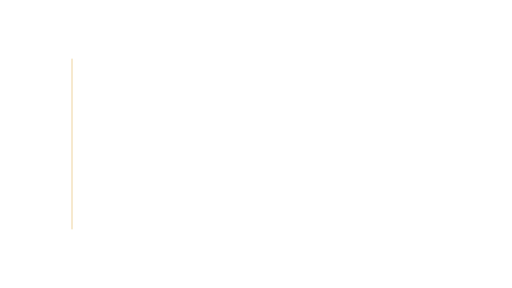
t = 0.00 s
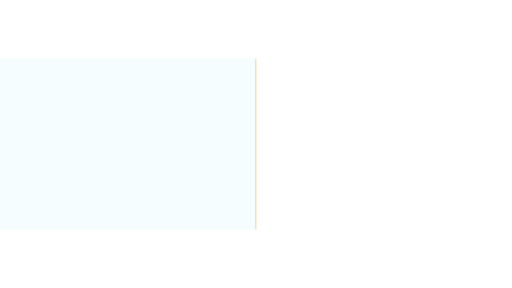
t = 0.53 s
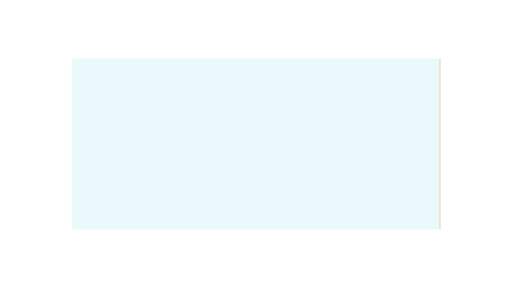
t = 1.07 s
t = 1.60 s: frame unchanged from t = 1.07 s, image omitted
t = 2.13 s: frame unchanged from t = 1.07 s, image omitted
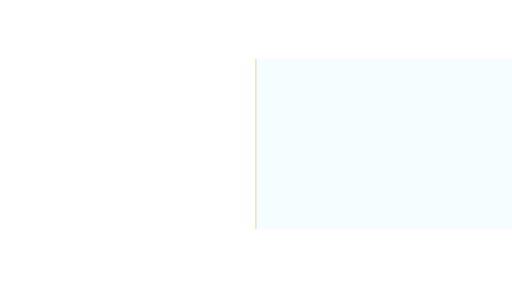
t = 2.67 s

The animated SVG that drew these frames (rendered in a browser with its animation timeline set to each time). Animation: 3 SMIL elements (animate=1,animateTransform=2); one cycle of 3.20 s, repeats indefinitely.

<svg xmlns="http://www.w3.org/2000/svg" xmlns:xlink="http://www.w3.org/1999/xlink" width="1920" height="1080" viewBox="0 0 1920 1080" role="img" aria-labelledby="title desc"><title id="title">Source-panel wipe — Wide comparison</title><desc id="desc">Transition or reveal a source panel without fabricated content. Loop duration 3.2 seconds. Animate in a modern browser. To use in PowerPoint/video, render frames or record a timed browser playback; SVG import may be static. Transparent source canvas; export alpha as WebM/ProRes 4444 when needed. Preserve animation duration and 1920x1080 aspect ratio. Original artwork, CC BY 4.0. Attribution: AI Update Sources.</desc><defs><linearGradient id="bg" x1="0" y1="0" x2="1" y2="1"><stop stop-color="#061423"/><stop offset="1" stop-color="#0c273d"/></linearGradient><radialGradient id="soft"><stop stop-color="#53d5ec" stop-opacity=".13"/><stop offset="1" stop-color="#53d5ec" stop-opacity="0"/></radialGradient><radialGradient id="quiet"><stop stop-color="#061423" stop-opacity=".40"/><stop offset=".55" stop-color="#061423" stop-opacity=".25"/><stop offset="1" stop-color="#061423" stop-opacity="0"/></radialGradient><linearGradient id="ribbon"><stop stop-color="#53d5ec"/><stop offset=".6" stop-color="#eaf7ff"/><stop offset="1" stop-color="#e5bb69"/></linearGradient></defs><g ><animate attributeName="opacity" values="0;1;1;0" dur="3.2s" repeatCount="indefinite" /><animateTransform attributeName="transform" type="translate" values="-1380 0;0 0;0 0;1380 0" dur="3.2s" repeatCount="indefinite" /><rect x="270.00" y="220.00" width="1380.00" height="640.00" rx="10" fill="#53d5ec" stroke="#53d5ec" stroke-width="1" opacity="0.12" /></g><g ><animateTransform attributeName="transform" type="translate" values="0 0;1380 0;1380 0;0 0" dur="3.2s" repeatCount="indefinite" /><line x1="270.00" y1="220.00" x2="270.00" y2="860.00" stroke="#e5bb69" stroke-width="3" opacity="0.8" /></g></svg>
